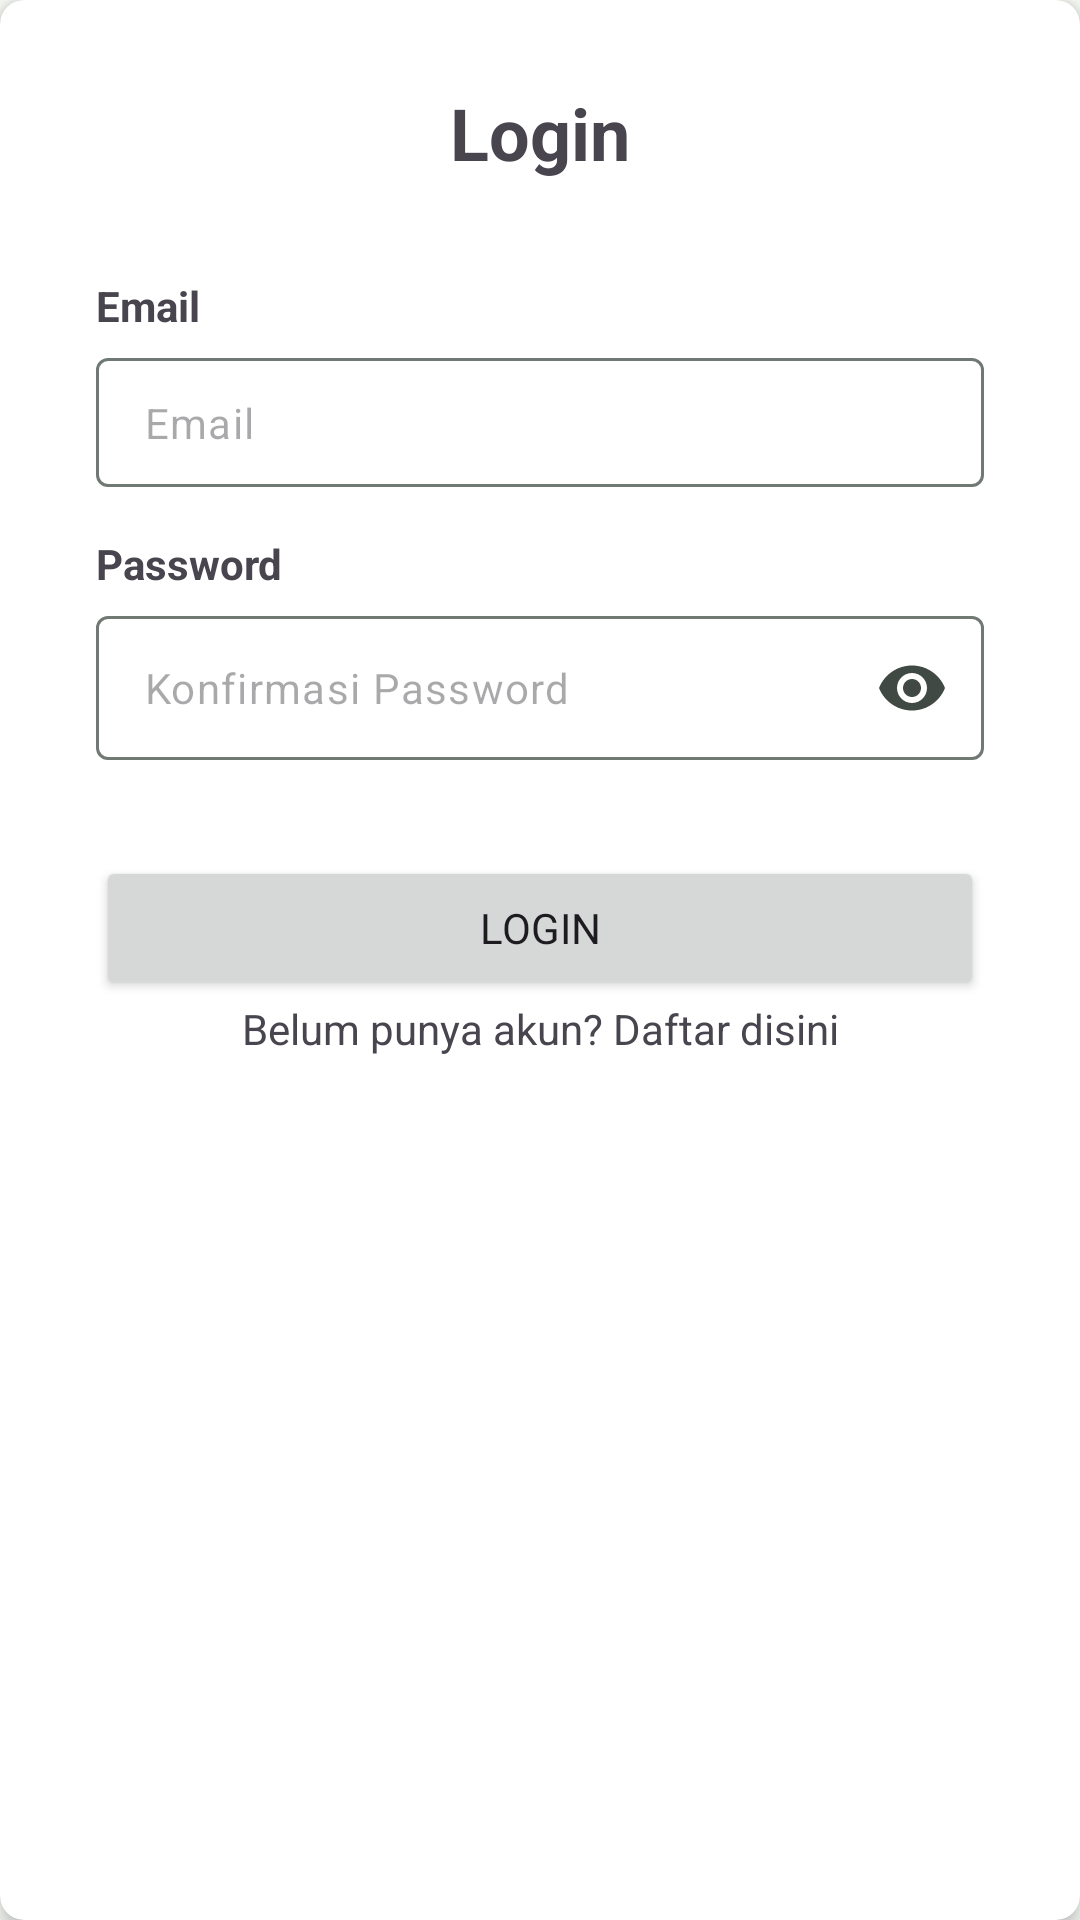

This screen was rendered from an Android layout file. Write that file and the resources it references.
<!-- AndroidManifest.xml: application theme AppTheme -->
<!-- res/layout/layout_login_form.xml -->
<?xml version="1.0" encoding="utf-8"?>
<androidx.cardview.widget.CardView xmlns:android="http://schemas.android.com/apk/res/android"
    xmlns:app="http://schemas.android.com/apk/res-auto"
    xmlns:tools="http://schemas.android.com/tools"
    android:layout_width="match_parent"
    android:layout_height="wrap_content"
    android:layout_margin="16dp"
    app:cardCornerRadius="8dp"
    app:cardElevation="4dp">

<androidx.constraintlayout.widget.ConstraintLayout
    android:layout_width="match_parent"
    android:layout_height="wrap_content"
    tools:context=".presentation.auth.login.LoginActivity">

    <TextView
        android:id="@+id/tv_title_login"
        android:layout_width="wrap_content"
        android:layout_height="wrap_content"
        android:layout_marginTop="28dp"
        android:gravity="center"
        android:text="@string/text_login_title"
        android:textSize="24sp"
        android:textStyle="bold"
        app:layout_constraintEnd_toEndOf="parent"
        app:layout_constraintStart_toStartOf="parent"
        app:layout_constraintTop_toTopOf="parent" />

    <TextView
        android:id="@+id/tv_title_email"
        android:layout_width="wrap_content"
        android:layout_height="wrap_content"
        android:layout_marginStart="32dp"
        android:layout_marginTop="32dp"
        android:text="@string/title_email_input_profile"
        android:textStyle="bold"
        app:layout_constraintStart_toStartOf="parent"
        app:layout_constraintTop_toBottomOf="@id/tv_title_login" />

    <com.google.android.material.textfield.TextInputLayout
        android:id="@+id/til_email_login"
        android:layout_width="0dp"
        android:layout_height="wrap_content"
        android:layout_marginHorizontal="32dp"
        android:layout_marginTop="8dp"
        app:hintEnabled="false"
        app:layout_constraintEnd_toEndOf="parent"
        app:layout_constraintStart_toStartOf="parent"
        app:layout_constraintTop_toBottomOf="@id/tv_title_email">

        <com.google.android.material.textfield.TextInputEditText
            android:id="@+id/et_email_login"
            android:layout_width="match_parent"
            android:layout_height="match_parent"
            android:drawablePadding="8dp"
            android:enabled="true"
            android:hint="@string/text_input_email"
            android:maxLines="1"
            android:padding="12dp"
            android:textSize="14sp" />
    </com.google.android.material.textfield.TextInputLayout>

    <TextView
        android:id="@+id/tv_title_password"
        android:layout_width="wrap_content"
        android:layout_height="wrap_content"
        android:layout_marginStart="32dp"
        android:layout_marginTop="16dp"
        android:text="@string/title_password_input_profile"
        android:textStyle="bold"
        app:layout_constraintStart_toStartOf="parent"
        app:layout_constraintTop_toBottomOf="@id/til_email_login" />

    <com.google.android.material.textfield.TextInputLayout
        android:id="@+id/til_password_login"
        android:layout_width="0dp"
        android:layout_height="wrap_content"
        android:layout_marginHorizontal="32dp"
        android:layout_marginTop="8dp"
        app:endIconMode="password_toggle"
        app:hintEnabled="false"
        app:layout_constraintEnd_toEndOf="parent"
        app:layout_constraintStart_toStartOf="parent"
        app:layout_constraintTop_toBottomOf="@+id/tv_title_password">

        <com.google.android.material.textfield.TextInputEditText
            android:id="@+id/et_password_login"
            android:layout_width="match_parent"
            android:layout_height="match_parent"
            android:drawablePadding="8dp"
            android:ems="10"
            android:enabled="true"
            android:hint="@string/password_hint"
            android:inputType="textPassword"
            android:maxLines="1"
            android:padding="8dp"
            android:textSize="14sp" />
    </com.google.android.material.textfield.TextInputLayout>

    <TextView
        android:id="@+id/tv_nav_to_register"
        android:layout_width="0dp"
        android:layout_height="wrap_content"
        android:layout_marginHorizontal="16dp"
        android:paddingBottom="16dp"
        android:text="@string/text_nav_to_register"
        android:textAlignment="center"
        app:layout_constraintEnd_toEndOf="parent"
        app:layout_constraintStart_toStartOf="parent"
        app:layout_constraintTop_toBottomOf="@+id/btn_login" />

    <Button
        android:id="@+id/btn_login"
        android:layout_width="match_parent"
        android:layout_height="wrap_content"
        android:layout_marginHorizontal="32dp"
        android:layout_marginTop="32dp"
        android:text="@string/text_btn_login"
        app:layout_constraintEnd_toEndOf="parent"
        app:layout_constraintStart_toStartOf="parent"
        app:layout_constraintTop_toBottomOf="@+id/til_password_login" />

    <ProgressBar
        android:id="@+id/pb_login"
        style="?android:attr/progressBarStyle"
        android:layout_width="25dp"
        android:layout_height="25dp"
        android:layout_gravity="center"
        android:indeterminate="true"
        android:visibility="gone"
        app:layout_constraintBottom_toBottomOf="@+id/btn_login"
        app:layout_constraintEnd_toEndOf="@+id/btn_login"
        app:layout_constraintStart_toStartOf="@+id/btn_login"
        app:layout_constraintTop_toTopOf="@+id/btn_login" />

</androidx.constraintlayout.widget.ConstraintLayout>

</androidx.cardview.widget.CardView>
<!-- resources referenced by this layout -->
<resources>
  <string name="password_hint">Konfirmasi Password</string>
  <string name="text_btn_login">Login</string>
  <string name="text_input_email">Email</string>
  <string name="text_login_title">Login</string>
  <string name="text_nav_to_register">Belum punya akun? Daftar disini</string>
  <string name="title_email_input_profile">Email</string>
  <string name="title_password_input_profile">Password</string>
  <color name="md_theme_light_primary">#006C4C</color>
  <color name="md_theme_light_onPrimary">#FFFFFF</color>
  <color name="md_theme_light_primaryContainer">#88F8C7</color>
  <color name="md_theme_light_onPrimaryContainer">#002115</color>
  <color name="md_theme_light_secondary">#4D6357</color>
  <color name="md_theme_light_onSecondary">#FFFFFF</color>
  <color name="md_theme_light_secondaryContainer">#CFE9D9</color>
  <color name="md_theme_light_onSecondaryContainer">#092016</color>
  <color name="md_theme_light_tertiary">#3D6373</color>
  <color name="md_theme_light_onTertiary">#FFFFFF</color>
  <color name="md_theme_light_tertiaryContainer">#C1E8FB</color>
  <color name="md_theme_light_onTertiaryContainer">#001F29</color>
  <color name="md_theme_light_error">#BA1A1A</color>
  <color name="md_theme_light_errorContainer">#FFDAD6</color>
  <color name="md_theme_light_onError">#FFFFFF</color>
  <color name="md_theme_light_onErrorContainer">#410002</color>
  <color name="md_theme_light_background">#FBFDF9</color>
  <color name="md_theme_light_onBackground">#191C1A</color>
  <color name="md_theme_light_surface">#FBFDF9</color>
  <color name="md_theme_light_onSurface">#191C1A</color>
  <color name="md_theme_light_surfaceVariant">#DBE5DD</color>
  <color name="md_theme_light_onSurfaceVariant">#404943</color>
  <color name="md_theme_light_outline">#707973</color>
  <color name="md_theme_light_inverseOnSurface">#EFF1ED</color>
  <color name="md_theme_light_inverseSurface">#2E312F</color>
  <color name="md_theme_light_inversePrimary">#6CDBAC</color>
</resources>
